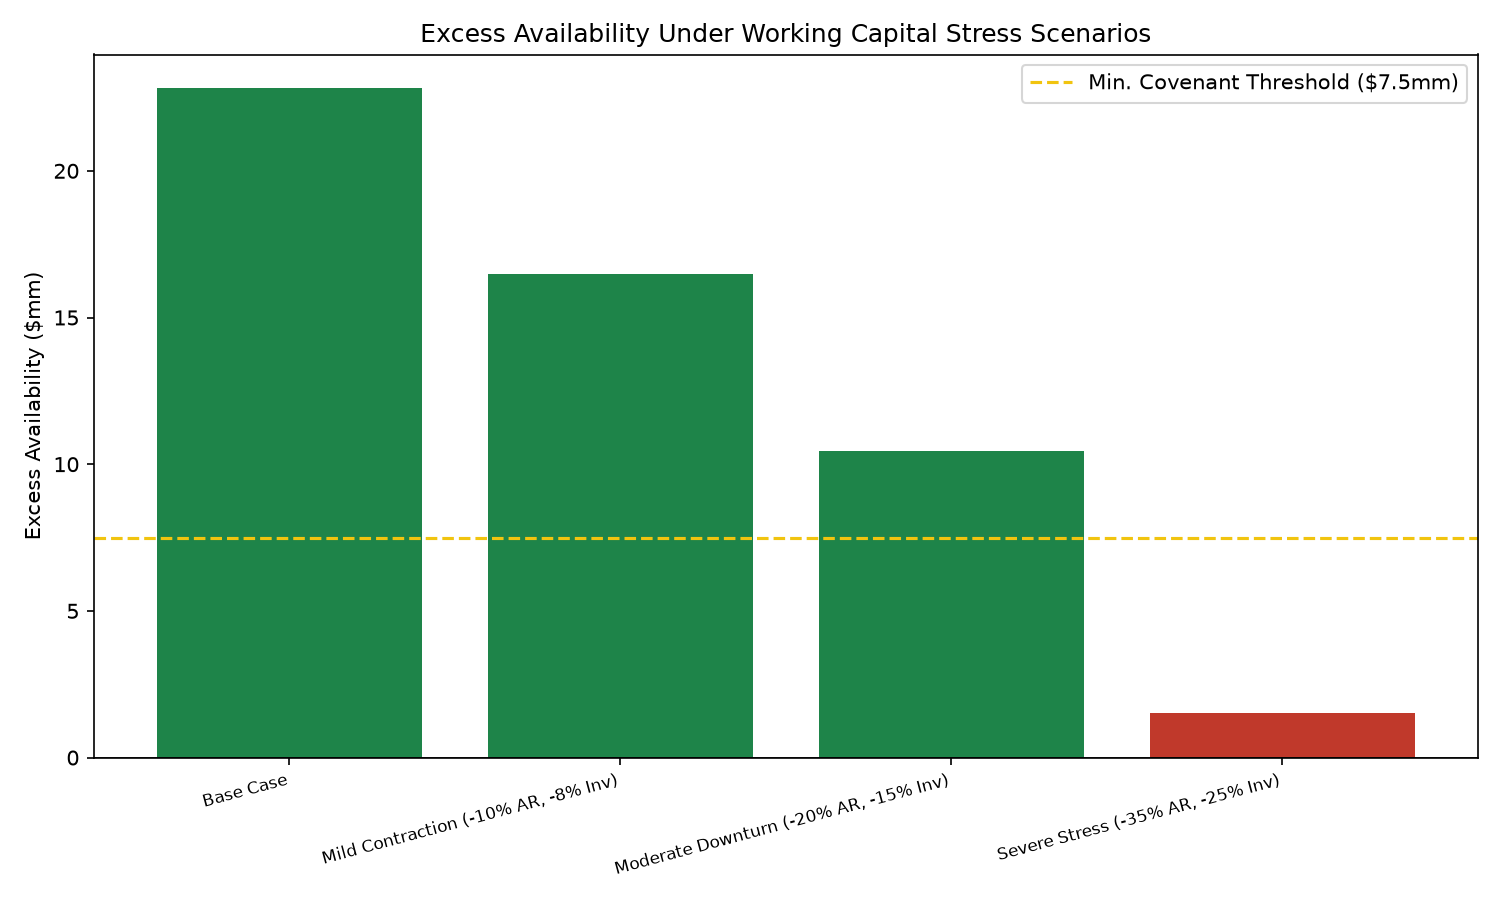

Data behind this chart, as committed beside it:
Scenario, NetBorrowingBase_mm, Availability_mm, ExcessAvailability_mm, CovenantTriggered
Base Case, 57.82, 57.82, 22.82, False
Mild Contraction (-10% AR, -8% Inv), 51.5, 51.5, 16.5, False
Moderate Downturn (-20% AR, -15% Inv), 45.45, 45.45, 10.45, False
Severe Stress (-35% AR, -25% Inv), 36.52, 36.52, 1.52, True
